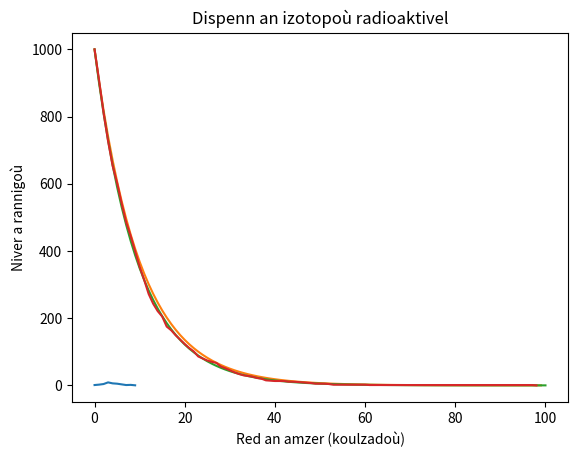

The matplotlib source for this figure:
# Enframmet e vez ar module evit tresañ grafikoù
import matplotlib.pyplot as plt
# Ar ger 'as' a servij d'ober un alias etre matplotlib.pyplot ha plt
# Berroc'h ha kevatal e vo skrivañ 'plt' eget 'matplotlib.pyplot'

# Ur skouer simpl

roadennou = [1, 2.2, 4, 8.9, 6, 5, 3, 1, 1.5, 0.2]

plt.plot(roadennou)  # Tresañ ar grafik (e memor an urzhiataer)
plt.show()           # Diskouez ar grafik war ar skramm

# Tresomp an digresk eksponantel bremañ

# Kavet e vez ar fonksion eksponantel e-barzh ar module 'math'
from math import exp

kde = 0.1  # Konstantenn digresk eksponantel
n0 = 1000

roadennou = []

# Jedet e vez 100 talvoud da-heul
for t in range(100):
    roadennou.append(n0*exp(-kde*t))

plt.plot(roadennou)
plt.show()

prob_dispenn = 0.1
n0 = 1000

# Lakaet e vez talvoud n0 el listenn
roadennou = [n0]

for i in range(100):
    # Kemeret e vez an talvoud diwezhañ el listenn
    # Lemet e vez an niver a rannigoù dispennet e-kerzh ar c'houlzad
    # ouzhpennet e vez an talvoud nevez e fin al listenn
    roadennou.append(roadennou[i] - roadennou[i]*prob_dispenn)

plt.plot(roadennou)
plt.show()

# Enframmañ ar module evit implij fonksionoù ankivil
import random

# Cheñchit talvoud ar roadennoù-se hervez o c'hoantoù
prob_dispenn = 0.1
rannigou = 1000

# El listenn 'mañ e vo miret ar roadennou net jedet
roadennou = [rannigou]

while rannigou>0:
    # Evit pep rannig a chom e vez tennet un niverenn d'ar sort
    for i in range(rannigou):
        # Ma 'vez tennet un niverenn bihanoc'h eget ar probablentez dibabet
        # e vez dispennet ur rannig
        if random.random() < prob_dispenn:
            rannigou -= 1
    
    # E fin ar roll e vez stoked a niver a rannigoù a chom en omp listennad data
    roadennou.append(rannigou)

# Cheñch ment ar grafik
plt.rcParams["figure.figsize"] = [12, 8]

# Tresañ ar grafik
plt.plot(roadennou)

# Dibab un titl (dirediet)
plt.title("Dispenn an izotopoù radioaktivel")

# Dibab anvioù evit an axoù (dirediet)
plt.xlabel("Red an amzer (koulzadoù)")
plt.ylabel("Niver a rannigoù")

# Diskouez ar grafik
plt.show()